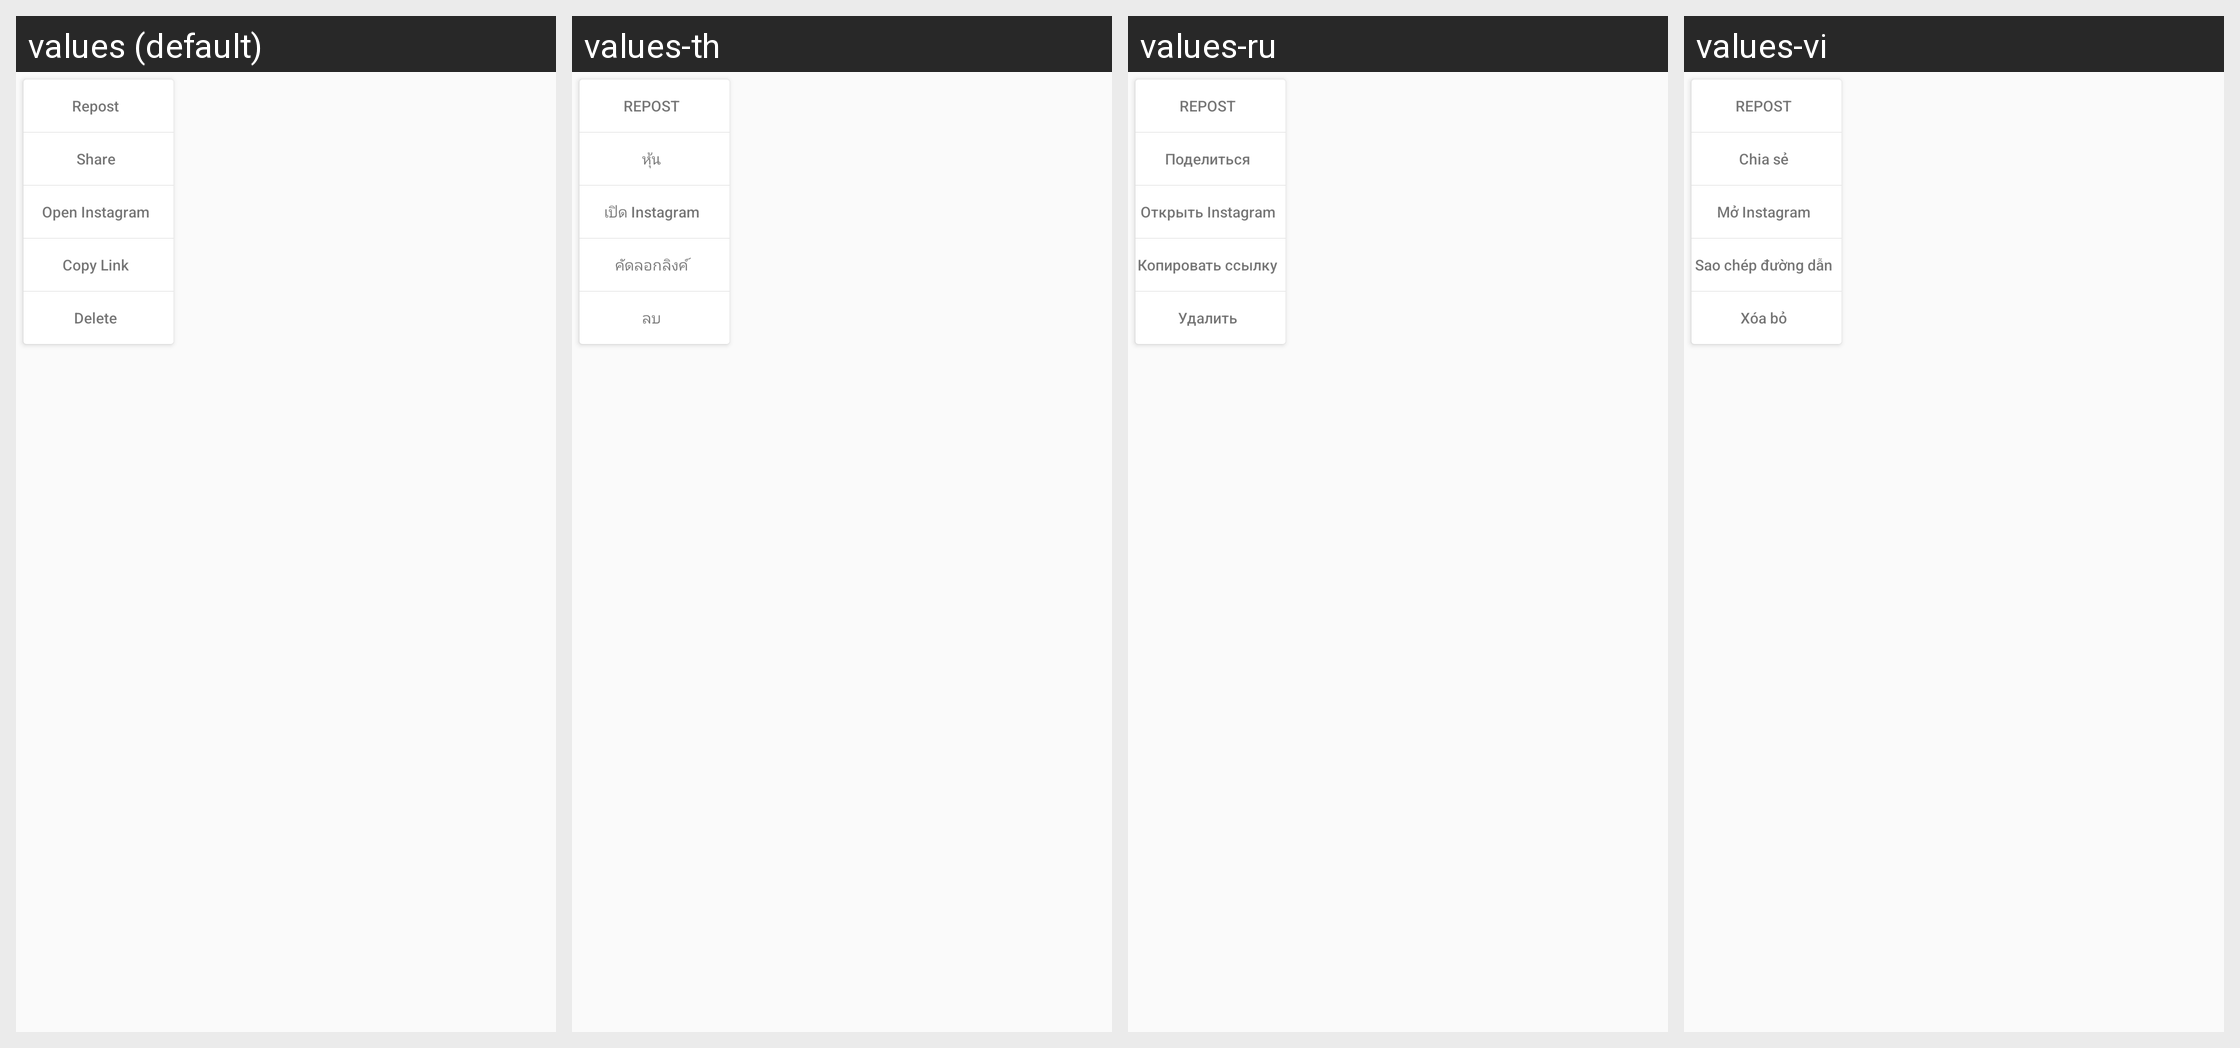

This grid shows one Android layout under several languages. Give, for every string resource on the screen, its name, the default text and each shown locale's text.
Android screen res/layout/videoplay_more_option.xml rendered under 4 locales, left to right: values (default), values-th, values-ru, values-vi. Device: Nexus 5 (rendered at 1080×1920; each locale shown at half size, 540×960, under a caption strip naming it); theme AppTheme.
Other locales in the repository, not shown: values-ar, values-de, values-es, values-es-rUS, values-fr, values-hi, values-in-rID, values-it, values-ja, values-ko, values-pt, values-pt-rBR, values-pt-rPT, values-tr-rTR, values-uk-rUA, values-zh, values-zh-rHK, values-zh-rTW.
Strings drawn on this screen, with the default value and each locale's value (text and hints the layout hard-codes, and strings that could not be matched under every locale, appear in the picture but are not listed):

repost
  values: Repost
  values-th: REPOST
  values-ru: REPOST
  values-vi: REPOST

option_share
  values: Share
  values-th: หุ้น
  values-ru: Поделиться
  values-vi: Chia sẻ

option_launch
  values: Open Instagram
  values-th: เปิด Instagram
  values-ru: Открыть Instagram
  values-vi: Mở Instagram

option_copy
  values: Copy Link
  values-th: คัดลอกลิงค์
  values-ru: Копировать ссылку
  values-vi: Sao chép đường dẫn

menu_delete
  values: Delete
  values-th: ลบ
  values-ru: Удалить
  values-vi: Xóa bỏ
